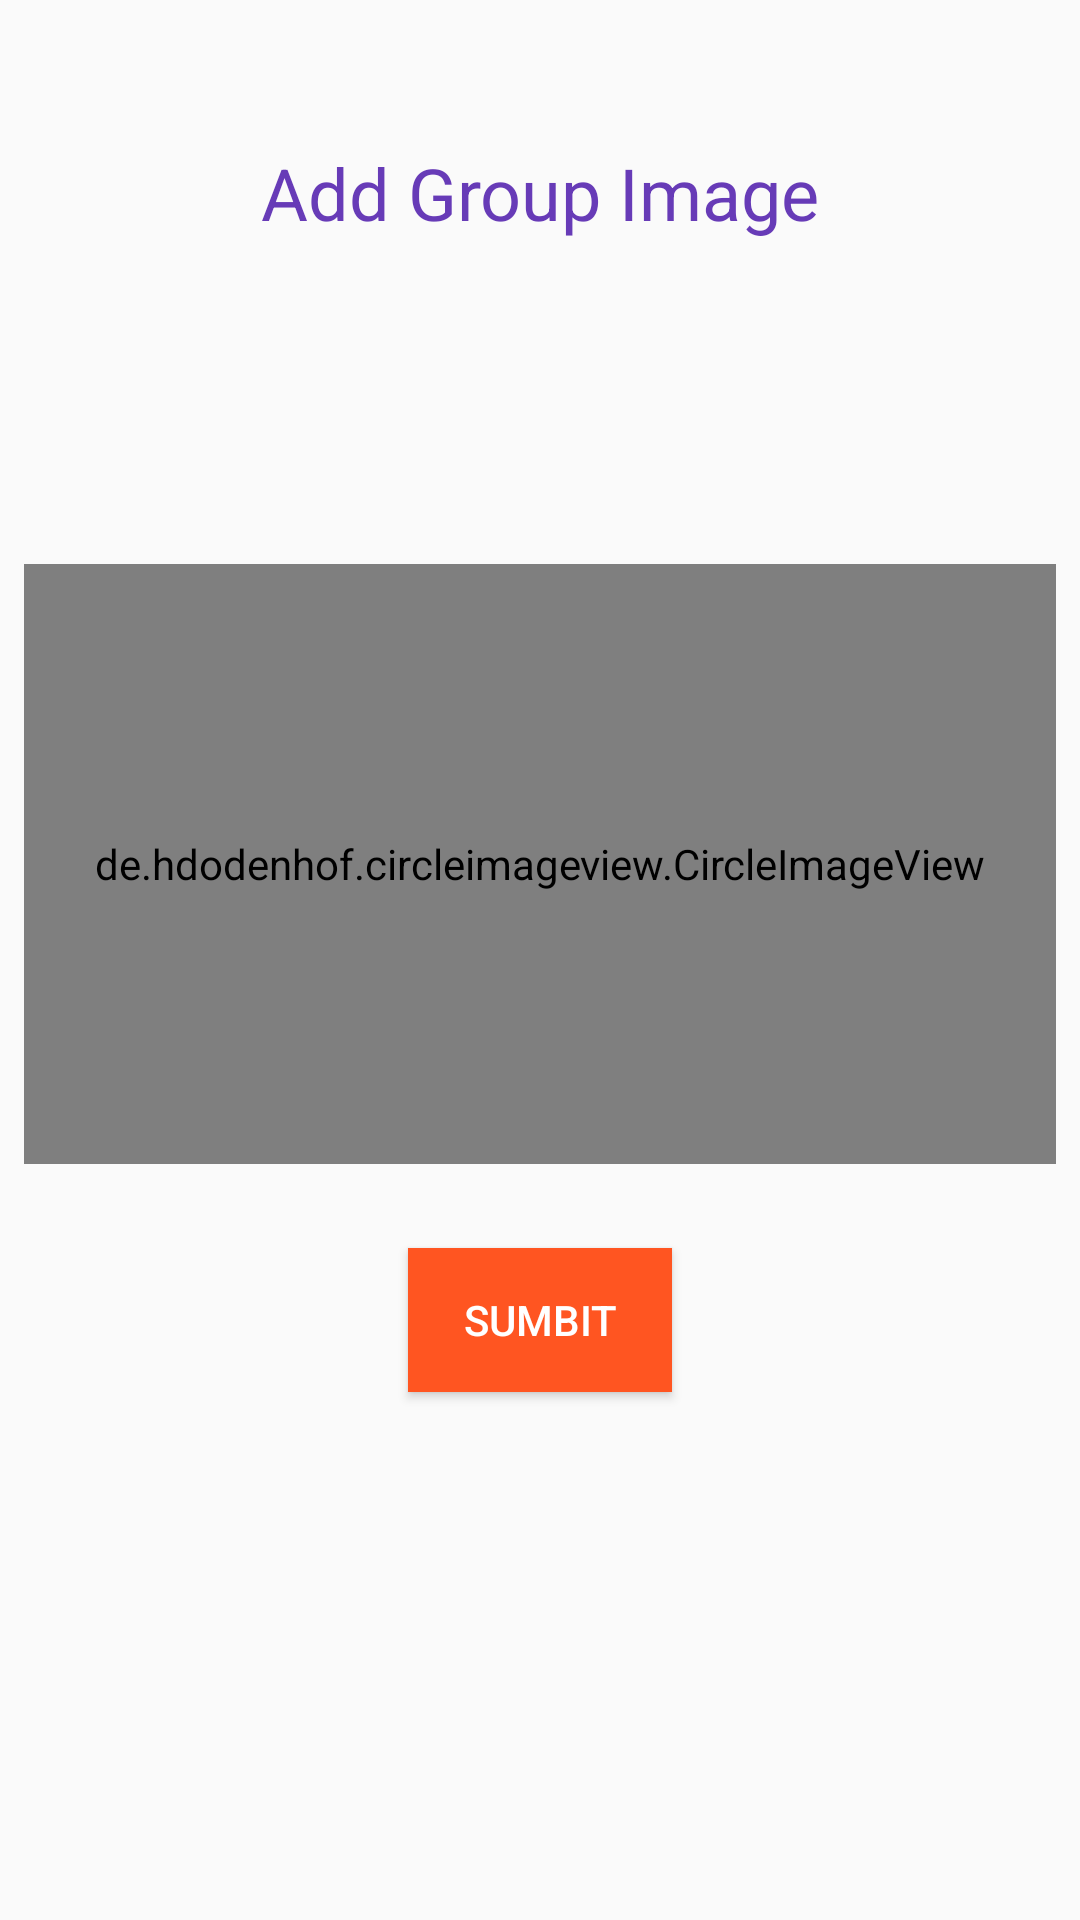

This screen was rendered from an Android layout file. Write that file and the resources it references.
<!-- AndroidManifest.xml: application theme AppTheme -->
<!-- res/layout/activity_add_group_image.xml -->
<?xml version="1.0" encoding="utf-8"?>
<android.support.constraint.ConstraintLayout xmlns:android="http://schemas.android.com/apk/res/android"
    xmlns:app="http://schemas.android.com/apk/res-auto"
    xmlns:tools="http://schemas.android.com/tools"
    android:layout_width="match_parent"
    android:layout_height="match_parent"
    tools:context=".AddGroupImage">

    <de.hdodenhof.circleimageview.CircleImageView
        android:id="@+id/img_group"
        android:layout_width="0dp"
        android:layout_height="200dp"
        android:layout_alignParentTop="true"
        android:layout_centerHorizontal="true"
        android:layout_marginBottom="28dp"
        android:layout_marginEnd="8dp"
        android:layout_marginLeft="8dp"
        android:layout_marginRight="8dp"
        android:layout_marginStart="8dp"
        android:src="@drawable/default_avatar"
        app:layout_constraintBottom_toTopOf="@+id/btn_submit_img"
        app:layout_constraintEnd_toEndOf="parent"
        app:layout_constraintHorizontal_bias="0.0"
        app:layout_constraintStart_toStartOf="parent" />

    <TextView
        android:id="@+id/tv_add_group_name"
        android:layout_width="match_parent"
        android:layout_height="wrap_content"
        android:layout_marginEnd="8dp"
        android:layout_marginLeft="8dp"
        android:layout_marginRight="8dp"
        android:layout_marginStart="8dp"
        android:layout_marginTop="48dp"
        android:gravity="center"
        android:text="Add Group Image"
        android:textColor="@color/colorPrimary"
        android:textSize="24dp"
        app:layout_constraintEnd_toEndOf="parent"
        app:layout_constraintHorizontal_bias="0.0"
        app:layout_constraintStart_toStartOf="parent"
        app:layout_constraintTop_toTopOf="parent" />

    <Button
        android:id="@+id/btn_submit_img"
        style="@style/Widget.AppCompat.Button"
        android:layout_width="wrap_content"
        android:layout_height="wrap_content"
        android:layout_marginBottom="176dp"
        android:background="@color/colorAccent"
        android:text="Sumbit"
        android:textColor="@android:color/background_light"
        app:layout_constraintBottom_toBottomOf="parent"
        app:layout_constraintEnd_toEndOf="parent"
        app:layout_constraintStart_toStartOf="parent" />

</android.support.constraint.ConstraintLayout>
<!-- resources referenced by this layout -->
<resources>
  <color name="colorAccent">#FF5521</color>
  <color name="colorPrimary">#673bb7</color>
  <!-- drawable default_avatar: jpg bitmap (drawable-xhdpi, 79586 bytes) -->
  <style name="AppTheme" parent="Theme.AppCompat.Light.NoActionBar">
          
          <item name="colorPrimary">@color/colorPrimary</item>
          <item name="colorPrimaryDark">@color/colorPrimaryDark</item>
          <item name="colorAccent">@color/colorAccent</item>
      </style>
  <color name="colorPrimaryDark">#512DA7</color>
</resources>
